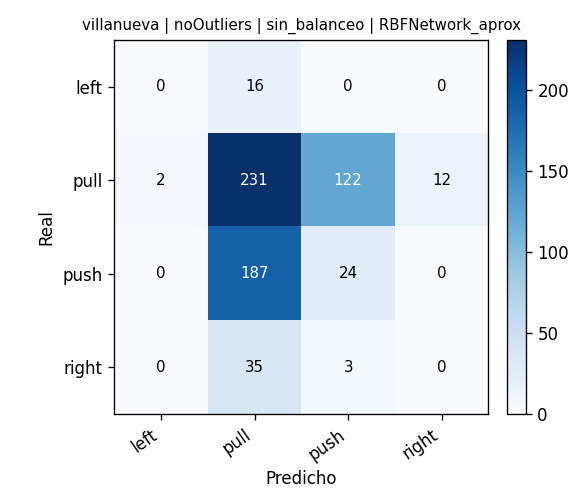

Source data for this figure (header and first rows):
, pred_left, pred_pull, pred_push, pred_right
real_left, 0, 16, 0, 0
real_pull, 2, 231, 122, 12
real_push, 0, 187, 24, 0
real_right, 0, 35, 3, 0
